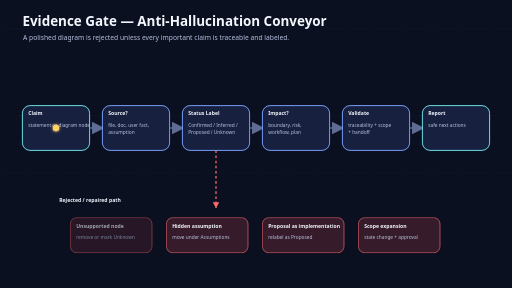
t = 0.00 s
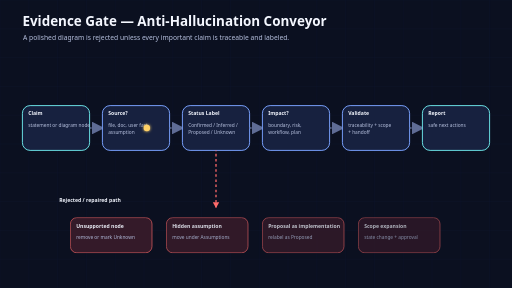
t = 1.59 s
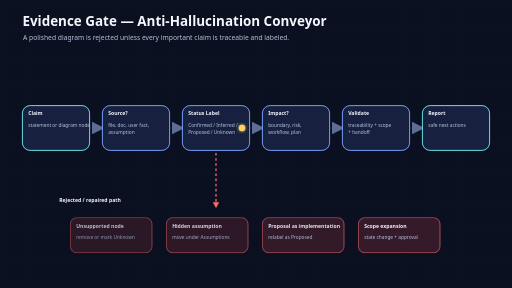
t = 3.26 s
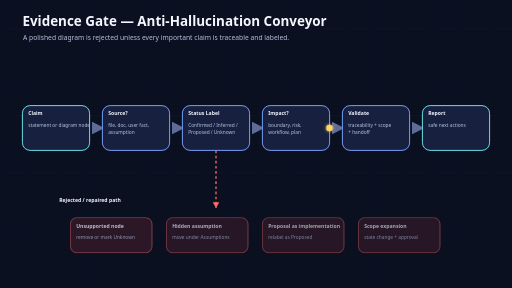
t = 4.79 s
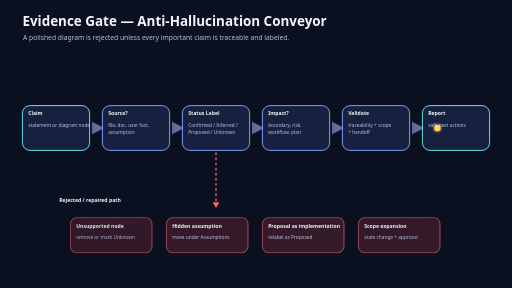
t = 6.68 s
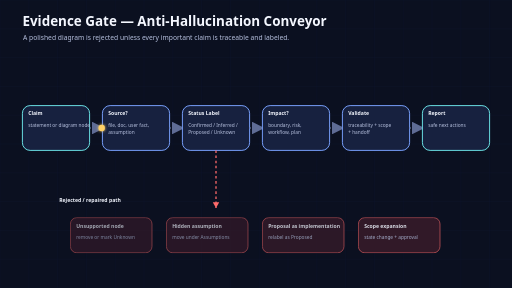
t = 7.80 s

The animated SVG that drew these frames (rendered in a browser with its animation timeline set to each time). Animation: 2 SMIL elements (animate=1,animateMotion=1), 4 CSS @keyframes rules; frames cover the first 7.80 s, repeats indefinitely.

<svg xmlns="http://www.w3.org/2000/svg" width="1600" height="900" viewBox="0 0 1600 900" role="img" aria-labelledby="title desc">
<title id="title">Evidence Gate anti-hallucination conveyor</title>
<desc id="desc">Animated pipeline rejecting unsupported claims</desc>
<style>
:root {
  --bg:#0B1020; --panel:#111A33; --panel2:#17213F; --ink:#F4F7FF; --muted:#B8C2E0;
  --cyan:#6CE5E8; --blue:#7AA2FF; --violet:#B088FF; --green:#6EE7A8; --amber:#FFD166; --red:#FF6B6B; --line:#5F6C95;
}
.bg { fill: var(--bg); }
.grid { stroke:#101832; stroke-width:1; }
.title { font: 700 42px ui-sans-serif, system-ui, -apple-system, Segoe UI, Arial; fill: var(--ink); }
.subtitle { font: 400 21px ui-sans-serif, system-ui, -apple-system, Segoe UI, Arial; fill: var(--muted); }
.nodeText { font: 700 19px ui-sans-serif, system-ui, -apple-system, Segoe UI, Arial; fill: var(--ink); text-anchor:middle; dominant-baseline:middle; }
.small { font: 400 15px ui-sans-serif, system-ui, -apple-system, Segoe UI, Arial; fill: var(--muted); }
.smallBold { font: 700 16px ui-sans-serif, system-ui, -apple-system, Segoe UI, Arial; fill: var(--ink); }
.cardTitle { font: 700 27px ui-sans-serif, system-ui, -apple-system, Segoe UI, Arial; fill: var(--ink); }
.line { stroke: var(--line); stroke-width:4; fill:none; marker-end:url(#arrow); }
.dashed { stroke-dasharray: 8 8; }
.token { fill: var(--amber); filter:url(#glow); }
.pulse { animation: pulse 3.6s ease-in-out infinite; }
@keyframes pulse { 0%, 100% { opacity: .55; transform: scale(1); } 50% { opacity: 1; transform: scale(1.04); } }
.dash { stroke-dasharray: 12 12; animation: dash 1.8s linear infinite; }
@keyframes dash { to { stroke-dashoffset: -48; } }
.step { animation: stepGlow 9s ease-in-out infinite; }
@keyframes stepGlow { 0%, 100% { filter:none; } 8% { filter:url(#glow); } 16% { filter:none; } }
.reject { animation: rejectPulse 4s ease-in-out infinite; }
@keyframes rejectPulse { 0%,100% { opacity:.65; } 50% { opacity:1; } }
</style>
<defs>
<marker id="arrow" viewBox="0 0 12 12" refX="10" refY="6" markerWidth="10" markerHeight="10" orient="auto-start-reverse">
  <path d="M 0 0 L 12 6 L 0 12 z" fill="#5F6C95"/>
</marker>
<filter id="glow" x="-60%" y="-60%" width="220%" height="220%">
  <feGaussianBlur stdDeviation="5" result="blur"/>
  <feMerge><feMergeNode in="blur"/><feMergeNode in="SourceGraphic"/></feMerge>
</filter>
</defs>
<rect class="bg" x="0" y="0" width="1600" height="900"/>
<line class="grid" x1="0" y1="0" x2="0" y2="900"/>
<line class="grid" x1="90" y1="0" x2="90" y2="900"/>
<line class="grid" x1="180" y1="0" x2="180" y2="900"/>
<line class="grid" x1="270" y1="0" x2="270" y2="900"/>
<line class="grid" x1="360" y1="0" x2="360" y2="900"/>
<line class="grid" x1="450" y1="0" x2="450" y2="900"/>
<line class="grid" x1="540" y1="0" x2="540" y2="900"/>
<line class="grid" x1="630" y1="0" x2="630" y2="900"/>
<line class="grid" x1="720" y1="0" x2="720" y2="900"/>
<line class="grid" x1="810" y1="0" x2="810" y2="900"/>
<line class="grid" x1="900" y1="0" x2="900" y2="900"/>
<line class="grid" x1="990" y1="0" x2="990" y2="900"/>
<line class="grid" x1="1080" y1="0" x2="1080" y2="900"/>
<line class="grid" x1="1170" y1="0" x2="1170" y2="900"/>
<line class="grid" x1="1260" y1="0" x2="1260" y2="900"/>
<line class="grid" x1="1350" y1="0" x2="1350" y2="900"/>
<line class="grid" x1="1440" y1="0" x2="1440" y2="900"/>
<line class="grid" x1="1530" y1="0" x2="1530" y2="900"/>
<line class="grid" x1="0" y1="0" x2="1600" y2="0"/>
<line class="grid" x1="0" y1="90" x2="1600" y2="90"/>
<line class="grid" x1="0" y1="180" x2="1600" y2="180"/>
<line class="grid" x1="0" y1="270" x2="1600" y2="270"/>
<line class="grid" x1="0" y1="360" x2="1600" y2="360"/>
<line class="grid" x1="0" y1="450" x2="1600" y2="450"/>
<line class="grid" x1="0" y1="540" x2="1600" y2="540"/>
<line class="grid" x1="0" y1="630" x2="1600" y2="630"/>
<line class="grid" x1="0" y1="720" x2="1600" y2="720"/>
<line class="grid" x1="0" y1="810" x2="1600" y2="810"/>
<line class="grid" x1="0" y1="900" x2="1600" y2="900"/><text class="title" x="70" y="82">Evidence Gate — Anti-Hallucination Conveyor</text><text class="subtitle" x="72" y="124">A polished diagram is rejected unless every important claim is traceable and labeled.</text><rect x="70" y="330" width="210" height="140" rx="24" fill="#17213F" stroke="#6CE5E8" stroke-width="3"/><text class="smallBold" x="88" y="360">Claim</text><text class="small" x="88" y="398">statement or diagram node</text><line class="line dash" x1="280" y1="400" x2="320" y2="400"/><rect x="320" y="330" width="210" height="140" rx="24" fill="#17213F" stroke="#7AA2FF" stroke-width="3"/><text class="smallBold" x="338" y="360">Source?</text><text class="small" x="338" y="398">file, doc, user fact,</text><text class="small" x="338" y="420">assumption</text><line class="line dash" x1="530" y1="400" x2="570" y2="400"/><rect x="570" y="330" width="210" height="140" rx="24" fill="#17213F" stroke="#7AA2FF" stroke-width="3"/><text class="smallBold" x="588" y="360">Status Label</text><text class="small" x="588" y="398">Confirmed / Inferred /</text><text class="small" x="588" y="420">Proposed / Unknown</text><line class="line dash" x1="780" y1="400" x2="820" y2="400"/><rect x="820" y="330" width="210" height="140" rx="24" fill="#17213F" stroke="#7AA2FF" stroke-width="3"/><text class="smallBold" x="838" y="360">Impact?</text><text class="small" x="838" y="398">boundary, risk,</text><text class="small" x="838" y="420">workflow, plan</text><line class="line dash" x1="1030" y1="400" x2="1070" y2="400"/><rect x="1070" y="330" width="210" height="140" rx="24" fill="#17213F" stroke="#7AA2FF" stroke-width="3"/><text class="smallBold" x="1088" y="360">Validate</text><text class="small" x="1088" y="398">traceability + scope</text><text class="small" x="1088" y="420">+ handoff</text><line class="line dash" x1="1280" y1="400" x2="1320" y2="400"/><rect x="1320" y="330" width="210" height="140" rx="24" fill="#17213F" stroke="#6CE5E8" stroke-width="3"/><text class="smallBold" x="1338" y="360">Report</text><text class="small" x="1338" y="398">safe next actions</text><circle class="token" r="10">
<animateMotion dur="7s" repeatCount="indefinite" path="M175 400 L425 400 L675 400 L925 400 L1175 400 L1425 400"/>
</circle><text class="smallBold" x="185" y="630" fill="#FF6B6B">Rejected / repaired path</text><g class="reject" style="animation-delay:0.0s"><rect x="220" y="680" width="255" height="110" rx="20" fill="#361B2A" stroke="#FF6B6B" stroke-width="2"/><text class="smallBold" x="238" y="713">Unsupported node</text><text class="small" x="238" y="746">remove or mark Unknown</text></g><g class="reject" style="animation-delay:0.35s"><rect x="520" y="680" width="255" height="110" rx="20" fill="#361B2A" stroke="#FF6B6B" stroke-width="2"/><text class="smallBold" x="538" y="713">Hidden assumption</text><text class="small" x="538" y="746">move under Assumptions</text></g><g class="reject" style="animation-delay:0.7s"><rect x="820" y="680" width="255" height="110" rx="20" fill="#361B2A" stroke="#FF6B6B" stroke-width="2"/><text class="smallBold" x="838" y="713">Proposal as implementation</text><text class="small" x="838" y="746">relabel as Proposed</text></g><g class="reject" style="animation-delay:1.0499999999999998s"><rect x="1120" y="680" width="255" height="110" rx="20" fill="#361B2A" stroke="#FF6B6B" stroke-width="2"/><text class="smallBold" x="1138" y="713">Scope expansion</text><text class="small" x="1138" y="746">state change + approval</text></g><line x1="675" y1="470" x2="675" y2="650" stroke="#FF6B6B" stroke-width="4" stroke-dasharray="8 8"><animate attributeName="stroke-dashoffset" values="0;-48" dur="1.3s" repeatCount="indefinite"/></line><path d="M675 650 L665 632 L685 632 Z" fill="#FF6B6B"/></svg>
